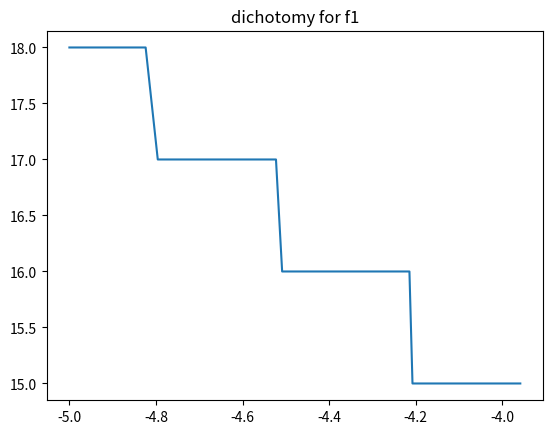
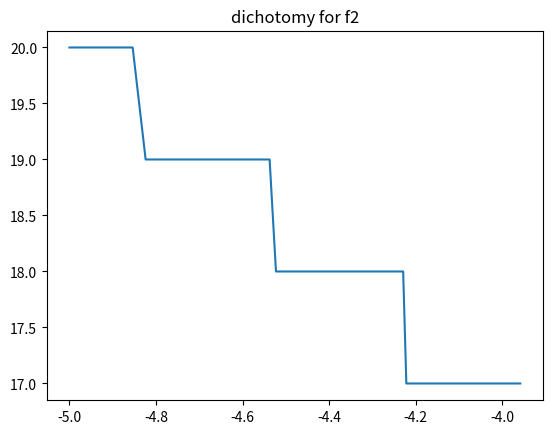
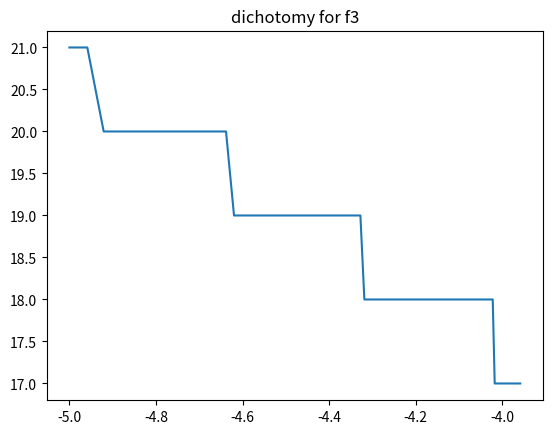
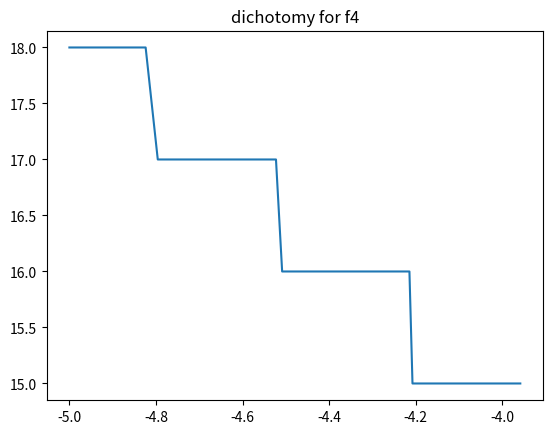
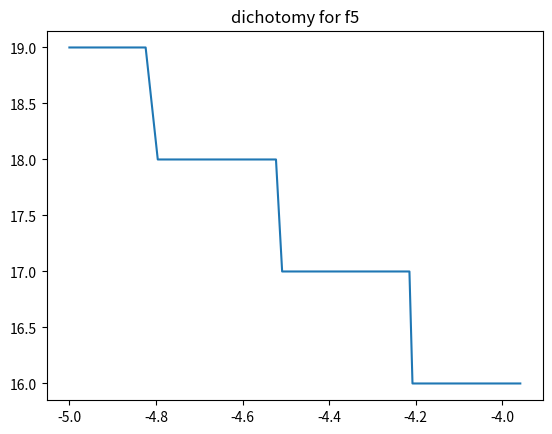
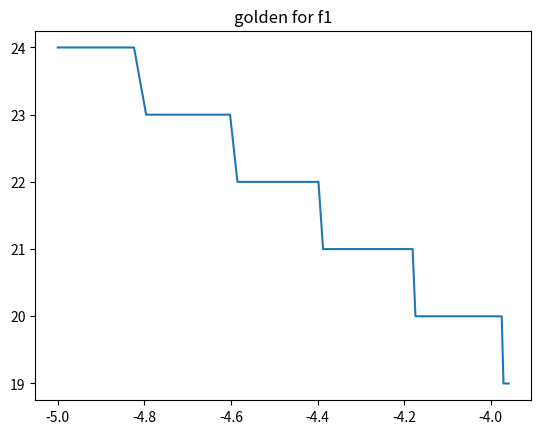
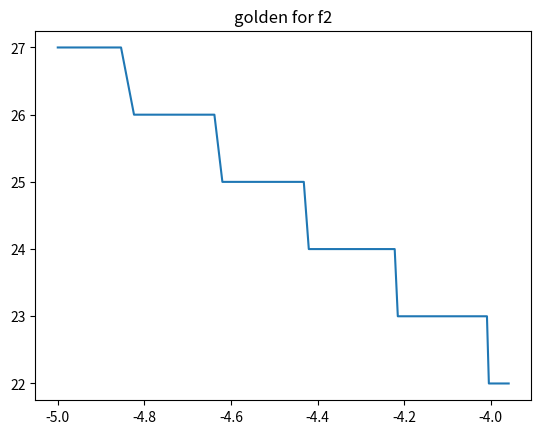
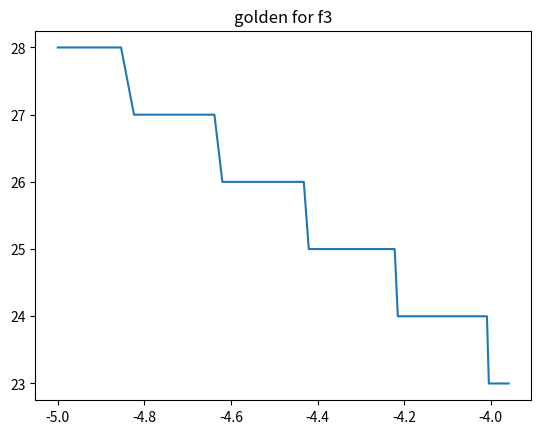
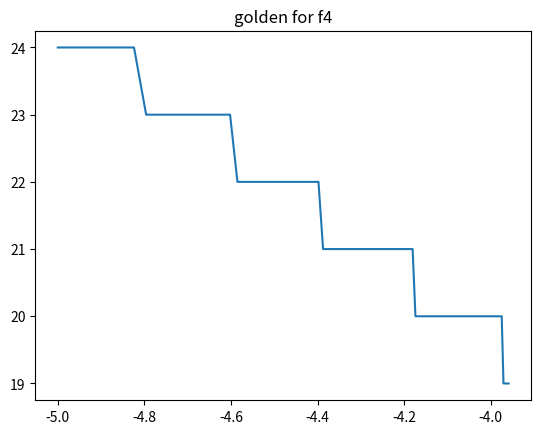
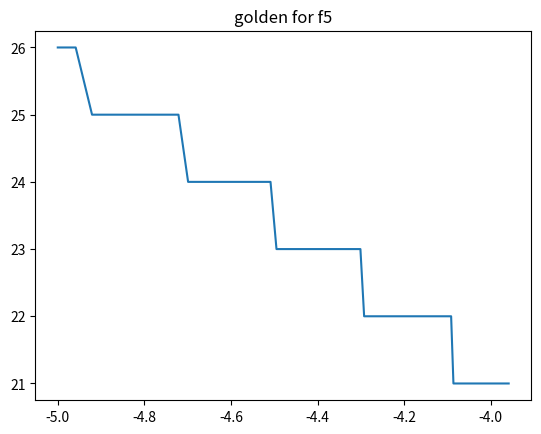
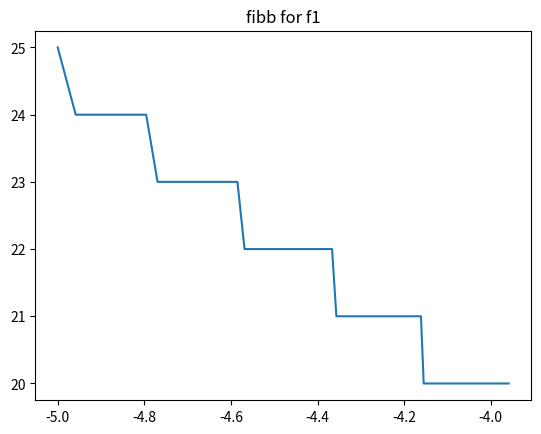
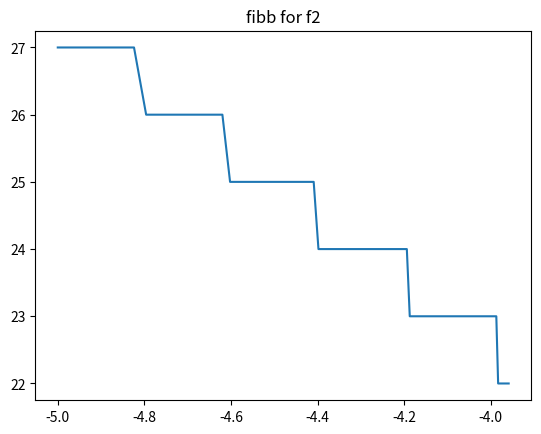
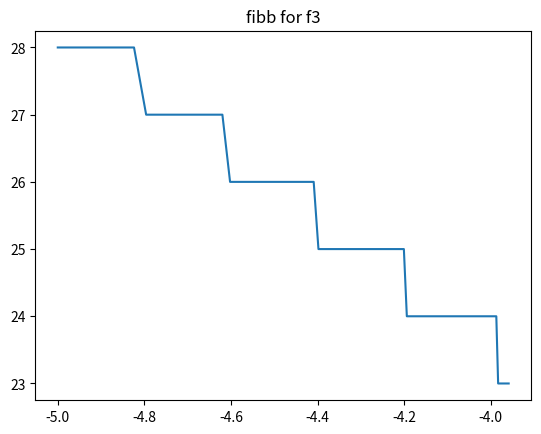
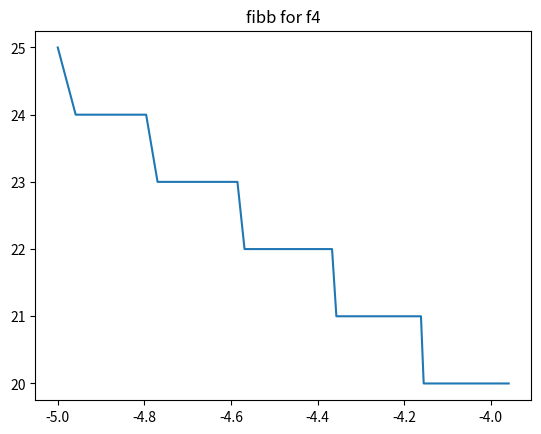
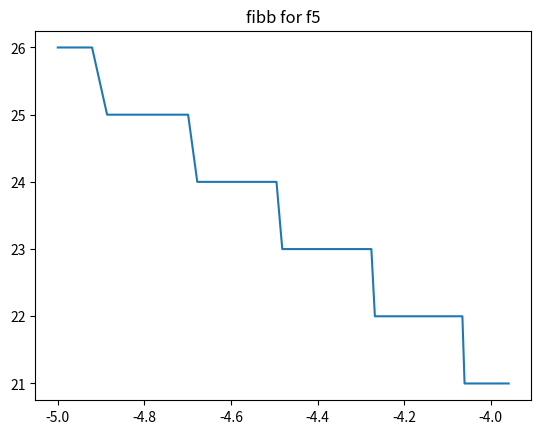
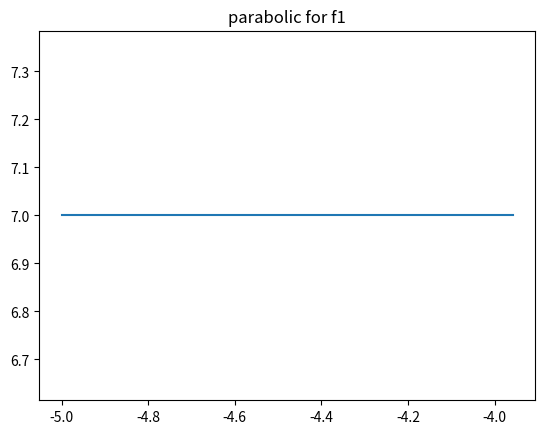

The script that saved these images, in order:
import math
import csv
import os
import matplotlib.pyplot as plt


def f1(x):
    return -5 * (x ** 5) + 4 * (x ** 4) - 12 * (x ** 3) + 11 * (x ** 2) - 2 * x + 1


def f2(x):
    return math.log10(x - 2) ** 2 + math.log10(10 - x) ** 2 - math.pow(x, 0.2)


def f3(x):
    return -3 * x * math.sin(0.75 * x) + math.exp(-2 * x)


def f4(x):
    return math.exp(3 * x) + 5 * math.exp(-2 * x)


def f5(x):
    return 0.2 * x * math.log10(x) + (x - 2.3) ** 2


def open_file(method, f):
    filename = method + '/' + f.__str__().split()[1] + '.csv'
    if not os.path.exists(os.path.dirname(filename)):
        os.makedirs(os.path.dirname(filename))
    file = open(filename, 'w')
    writer = csv.writer(file)
    writer.writerow(['A', 'B', 'len', 'len / len - 1', 'x1', 'x2', 'f(x1)', 'f(x2)'])
    return writer


def dichotomy(f, a, b, e):
    writer = open_file('dichotomy', f)
    prev_len = b - a
    N = 0

    while b - a > e:
        N += 1
        x1 = (a + b - e / 2) / 2
        x2 = (a + b + e / 2) / 2
        fx1 = f(x1)
        fx2 = f(x2)

        writer.writerow([round(a, 10) for a in [a, b, b - a, (b - a) / prev_len, x1, x2, fx1, fx2]])
        prev_len = b - a

        if fx1 < fx2:
            b = x2
        elif fx1 > fx2:
            a = x1
        else:
            a = x1
            b = x2

    if f(a) < f(b):
        r = (a, f(a))
    else:
        r = (b, f(b))

    return r, N


def golden(f, a, b, e):
    writer = open_file('golden', f)
    prev_len = b - a
    N = 0

    c = (math.sqrt(5) - 1) / 2
    x1 = b - c * (b - a)
    x2 = a + c * (b - a)
    fx1 = f(x1)
    fx2 = f(x2)

    while b - a >= e:
        N += 1
        writer.writerow([round(e, 10) for e in [a, b, b - a, (b - a) / prev_len, x1, x2, fx1, fx2]])
        prev_len = b - a

        if fx1 < fx2:
            b = x2
            x2 = x1
            x1 = b - c * (b - a)
            fx2 = fx1
            fx1 = f(x1)
        else:
            a = x1
            x1 = x2
            x2 = a + c * (b - a)
            fx1 = fx2
            fx2 = f(x2)

    if f(a) < f(b):
        r = (a, f(a))
    else:
        r = (b, f(b))

    return r, N


def calc_fibb_till(e):
    res = [1, 1]
    while True:
        curr = res[len(res) - 1] + res[len(res) - 2]
        res.append(curr)
        if curr > e:
            return res


def fibb(f, a, b, e):
    writer = open_file('fibb', f)
    prev_len = b - a
    N = 0

    fibs = calc_fibb_till((b - a) / e)
    n = len(fibs) - 1
    k = 0
    x1 = a + fibs[n - 2] / fibs[n] * (b - a)
    x2 = a + fibs[n - 1] / fibs[n] * (b - a)
    fx1 = f(x1)
    fx2 = f(x2)
    while b - a >= e:
        N += 1
        writer.writerow([round(e, 10) for e in [a, b, b - a, (b - a) / prev_len, x1, x2, fx1, fx2]])
        prev_len = b - a

        if fx1 < fx2:
            b = x2
            x2 = x1
            x1 = a + fibs[n - k - 2] / fibs[n - k] * (b - a)
            fx2 = fx1
            fx1 = f(x1)
        else:
            a = x1
            x1 = x2
            x2 = a + fibs[n - k - 1] / fibs[n - k] * (b - a)
            fx1 = fx2
            fx2 = f(x2)
        k = k + 1

    if f(a) < f(b):
        r = (a, f(a))
    else:
        r = (b, f(b))

    return r, N


def parabmin(x1, x2, x3, fx1, fx2, fx3):
    u = x2 - ((x2 - x1) ** 2 * (fx2 - fx3) - (x2 - x3) ** 2 * (fx2 - fx1)) / \
        (2 * ((x2 - x1) * (fx2 - fx3) - (x2 - x3) * (fx2 - fx1)))
    return u


def parabolic(f, a, b, e):
    writer = open_file('parabolic', f)
    prev_len = b - a
    N = 0

    x1 = a
    x3 = b
    x2 = (x1 + x3) / 2

    fx1 = f(x1)
    fx2 = f(x2)
    fx3 = f(x3)

    u = parabmin(x1, x2, x3, fx1, fx2, fx3)
    u1 = x1

    fu = f(u)

    while abs(u - u1) >= e:
        N += 1
        a = x1
        b = x3
        if x2 > u:
            if fu > fx2:
                x1 = u
                fx1 = fu
            else:
                x3 = x2
                x2 = u
                fx2 = fu
                fx3 = fx2
        else:
            if fu > fx2:
                x3 = u
                fx3 = fu
            else:
                x1 = x2
                x2 = u
                fx2 = fu
                fx1 = fx2

        writer.writerow([round(e, 10) for e in [a, b, b - a, (b - a) / prev_len, x1, x2, fx1, fx2]])
        prev_len = b - a

        u1 = u
        u = parabmin(x1, x2, x3, fx1, fx2, fx3)

        fu = f(u)

    r = (u, fu)
    return r, N


def brent(f, a, b, eps):
    writer = open_file('brent', f)
    N = 0

    c = b
    x = (a + c)/2
    w = x
    v = w
    fx = f(x)
    fw = fx
    fv = fw
    k = (3 - math.sqrt(5))/2
    d = c - a
    e = d
    u = parabmin(a, x, b, f(a), fx, f(b))
    u1 = c
    stopper = 0
    while abs(u1 - u) >= eps or stopper <= 1:
        N += 1
        g = e
        e = d
        u1 = u
        un = u
        if x != w and w != v and x != v or fx != fw and fw != fv and fx != fv:
            xu = sorted([v, x, w])
            fxu = sorted([fv, fx, fw])
            x1 = xu[0]
            x2 = xu[1]
            x3 = xu[2]
            fx1 = fxu[0]
            fx2 = fxu[1]
            fx3 = fxu[2]
            un = parabmin(x1, x2, x3, fx1, fx2, fx3)
        if a + eps <= un <= c - eps and abs(un - x) < g/2:
            u = un
            d = abs(u - x)
        else:
            if x < (c + a)/2:
                u = x + k * (c - x)
                d = c - x
            else:
                u = x - k * (x - a)
                d = x - a
        if d < eps:
            u = x + math.copysign(1, u - x) * eps
        fu = f(u)
        last = [a, c]
        if fu <= fx:
            if u >= x:
                a = x
            else:
                c = x
            v = w
            w = x
            x = u
            fv = fw
            fw = fx
            fx = fu
        else:
            if u >= x:
                c = u
            else:
                a = u
            if fu <= fw or w == x:
                v = w
                w = u
                fv = fw
                fw = fu
            elif fu <= fv or v == x or v == w:
                v = u
                fv = fu
        current = [a, c, f(a), f(b)]
        writer.writerow([round(e, 10) for e in
                         [last[0], last[1], last[0] - last[1],
                          (c - a) / (last[1] - last[0]), a, c, current[2], current[3]]])
        stopper += 1
    return (u, fu), N


methods = [dichotomy, golden, fibb, parabolic, brent]
functions = [f1, f2, f3, f4, f5]
intervals = [(-0.5, 0.5), (6, 9.9), (0, 2 * math.pi), (0, 1), (0.5, 2.5)]
e_start = 0.00011
e_end = 0.00001
count = 100
step = (e_start - e_end) / count
print("info: (x, f(x))\n")

for method in methods:
    for fn in range(len(functions)):
        best = ((0, math.inf), 0)
        es = []
        ns = []
        for i in range(0, count + 1):
            e = e_start - step * i
            function = functions[fn]
            result = method(function, intervals[fn][0], intervals[fn][1], e)
            es.append(math.log10(e))
            ns.append(result[1])
            if result[0][1] < best[0][1]:
                best = result
        title = method.__str__().split()[1] + " for " + function.__str__().split()[1]
        plt.plot(es, ns)
        plt.title(title)
        plt.savefig(method.__str__().split()[1] + '/' + function.__str__().split()[1] + '.png')
        plt.close()
        print(title + " :", best)
    print()

#
# print("dich for f1:     ", dichotomy(f1, -0.5, 0.5, 0.00001))
# print("golden for f1:   ", golden(f1, -0.5, 0.5, 0.00001))
# print("fibb for f1:     ", fibb(f1, -0.5, 0.5, 0.00001))
# print("parabolic for f1:", parabolic(f1, -0.5, 0.5, 0.00001))
# print("brent for f1:    ", brent(f1, -0.5, 0.5, 0.00001))
# print()
#
# print("dich for f2:     ", dichotomy(f2, 6, 9.9, 0.00001))
# print("golden for f2:   ", golden(f2, 6, 9.9, 0.00001))
# print("fibb for f2:     ", fibb(f2, 6, 9.9, 0.00001))
# print("parabolic for f2:", parabolic(f2, 6, 9.9, 0.00001))
# print("brent for f2:    ", brent(f2, 6, 9.9, 0.00001))
# print()
#
# print("dich for f3:     ", dichotomy(f3, 0, 2 * math.pi, 0.00001))
# print("golden for f3:   ", golden(f3, 0, 2 * math.pi, 0.00001))
# print("fibb for f3:     ", fibb(f3, 0, 2 * math.pi, 0.00001))
# print("parabolic for f3:", parabolic(f3, 0, 2 * math.pi, 0.00001))
# print("brent for f3:    ", brent(f3, 0, 2 * math.pi, 0.00001))
# print()
#
# print("dich for f4:     ", dichotomy(f4, 0, 1, 0.00001))
# print("golden for f4:   ", golden(f4, 0, 1, 0.00001))
# print("fibb for f4:     ", fibb(f4, 0, 1, 0.00001))
# print("parabolic for f4:", parabolic(f4, 0, 1, 0.00001))
# print("brent for f4:    ", brent(f4, 0, 1, 0.00001))
# print()
#
# print("dich for f5:     ", dichotomy(f5, 0.5, 2.5, 0.00001))
# print("golden for f5:   ", golden(f5, 0.5, 2.5, 0.00001))
# print("fibb for f5:     ", fibb(f5, 0.5, 2.5, 0.00001))
# print("parabolic for f5:", parabolic(f5, 0.5, 2.5, 0.00001))
# print("brent for f5:    ", brent(f5, 0.5, 2.5, 0.00001))
# print()
